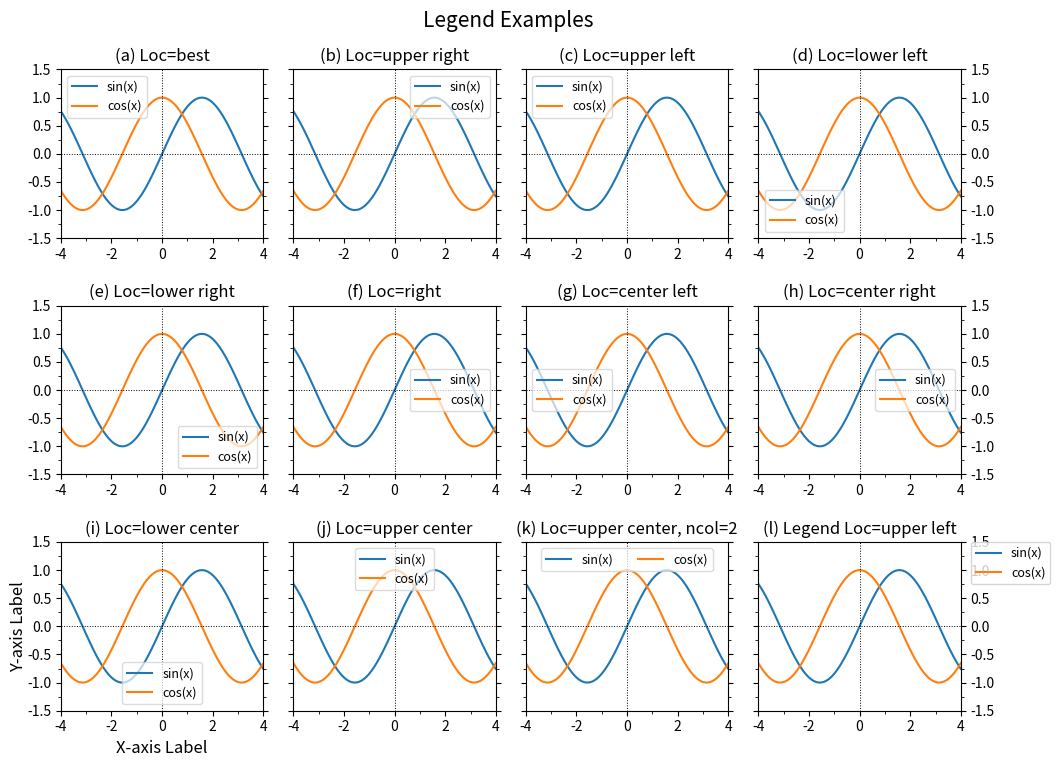

Source code (Python):
'''
Matplotlib Basic_Lv2(2)
: Draw legend box

[redacted]

---
Reference:
https://matplotlib.org/3.1.0/tutorials/intermediate/legend_guide.html
'''
import numpy as np
import matplotlib.pyplot as plt
from matplotlib.ticker import AutoMinorLocator, MultipleLocator, FuncFormatter

def plot_common2(ax,subtit='',ytlab=True,ytright=False):
    ax.set_title(subtit,fontsize=12,stretch='semi-condensed') #,x=0.,ha='left') #,y=0.9

    ax.set_xlim(-4,4)
    ax.xaxis.set_major_locator(MultipleLocator(2))   # For Major Ticks
    ax.xaxis.set_minor_locator(AutoMinorLocator(2))   # For minor Ticks
    #xt_form=FuncFormatter(lambda x, pos: "{:0.1f}".format(x))
    #ax.xaxis.set_major_formatter(xt_form)

    ax.set_ylim(-1.5,1.5)
    #ax.set_yticks(range(0,17,4))
    ax.yaxis.set_minor_locator(AutoMinorLocator(2))

    if not ytlab:
        ax.set_yticklabels('')

    if ytright:
        ax.yaxis.tick_right()

    ax.yaxis.set_ticks_position('both')

    ax.tick_params(axis='both',labelsize=10)
    ax.axhline(y=0.,color='k',linestyle=':',lw=0.7)
    ax.axvline(x=0.,color='k',ls=':',lw=0.7)

legend_locs=[
    ['best'     ,0], ['upper right'     ,1], ['upper left'  ,2],
    ['lower left'   ,3], ['lower right'     ,4], ['right'   ,5],
    ['center left'  ,6], ['center right'    ,7], ['lower center'    ,8],
    ['upper center' ,9], ['center'  ,10],
    ]


###--- Synthesizing data to be plotted ---###
x = np.arange(-4,4.1,0.1)
ysin = np.sin(x)
ycos = np.cos(x)

###---

abc='abcdefghijklmn'
###--- Plotting Start ---###

##-- Page Setup --##
fig = plt.figure()
fig.set_size_inches(10,7.5)    # Physical page size in inches, (lx,ly)

##-- Title for the page --##
suptit="Legend Examples "
fig.suptitle(suptit,fontsize=15,va='bottom',y=0.975)  #,ha='left',x=0.,y=0.98,stretch='semi-condensed')

nrow, ncol= 3,4

left,right,top,bottom = 0.05,0.95,0.925,0.07
npnx=ncol; gapx=0.03
npny=nrow; gapy=0.09
lpnx= (right-left-(npnx-1)*gapx)/npnx
lpny= (top-bottom-(npny-1)*gapy)/npny

ix=left; iy=top
for i in range(nrow*ncol):
    ##-- Set up an axes --##
    ax1 = fig.add_axes([ix,iy-lpny,lpnx,lpny])  # [left,bottom,width,height]

    ##-- Plot on an axes --##
    line1=ax1.plot(x,ysin,label='sin(x)')  # plotting line graph1
    line2=ax1.plot(x,ycos,label='cos(x)')  # plotting line graph2


    ##-- Legend and sub-title --##
    if i<10:
        ax1.legend(loc=legend_locs[i][0],fontsize=9,framealpha=0.7)
        subtit='({}) Loc={}'.format(abc[i],legend_locs[i][0])
    elif i==10:
        subtit='({}) Loc={}, ncol=2'.format(abc[i],legend_locs[9][0])
        ax1.legend(loc=legend_locs[9][0],fontsize=9,framealpha=0.7,ncol=2)
    else:
        subtit='({}) Legend Loc={}'.format(abc[i],legend_locs[2][0])
        ax1.legend(loc=legend_locs[2][0],bbox_to_anchor=(1.05,1.),fontsize=9,borderaxespad=0.) #,framealpha=0.7)


    if i==ncol*(nrow-1):
        ax1.set_xlabel('X-axis Label',fontsize=12)
        ax1.set_ylabel('Y-axis Label',fontsize=12,rotation=90,labelpad=0)

    if i%ncol==ncol-1:
        plot_common2(ax1,subtit,ytlab=True,ytright=True)
    elif i%ncol!=0:
        plot_common2(ax1,subtit,False)
    else:
        plot_common2(ax1,subtit)

    ix=ix+lpnx+gapx
    if ix+lpnx > 1.0:
       ix=left
       iy=iy-lpny-gapy

##-- Seeing or Saving Pic --##

#- If want to see on screen -#
plt.show()

#- If want to save to file
outdir = "../Pics/"
outfnm = outdir+"N02_legend_ex.png"
print(outfnm)
#fig.savefig(outfnm,dpi=100)   # dpi: pixels per inch
#fig.savefig(outfnm,dpi=100,bbox_inches='tight')   # dpi: pixels per inch

# Defalut: facecolor='w', edgecolor='w', transparent=False
